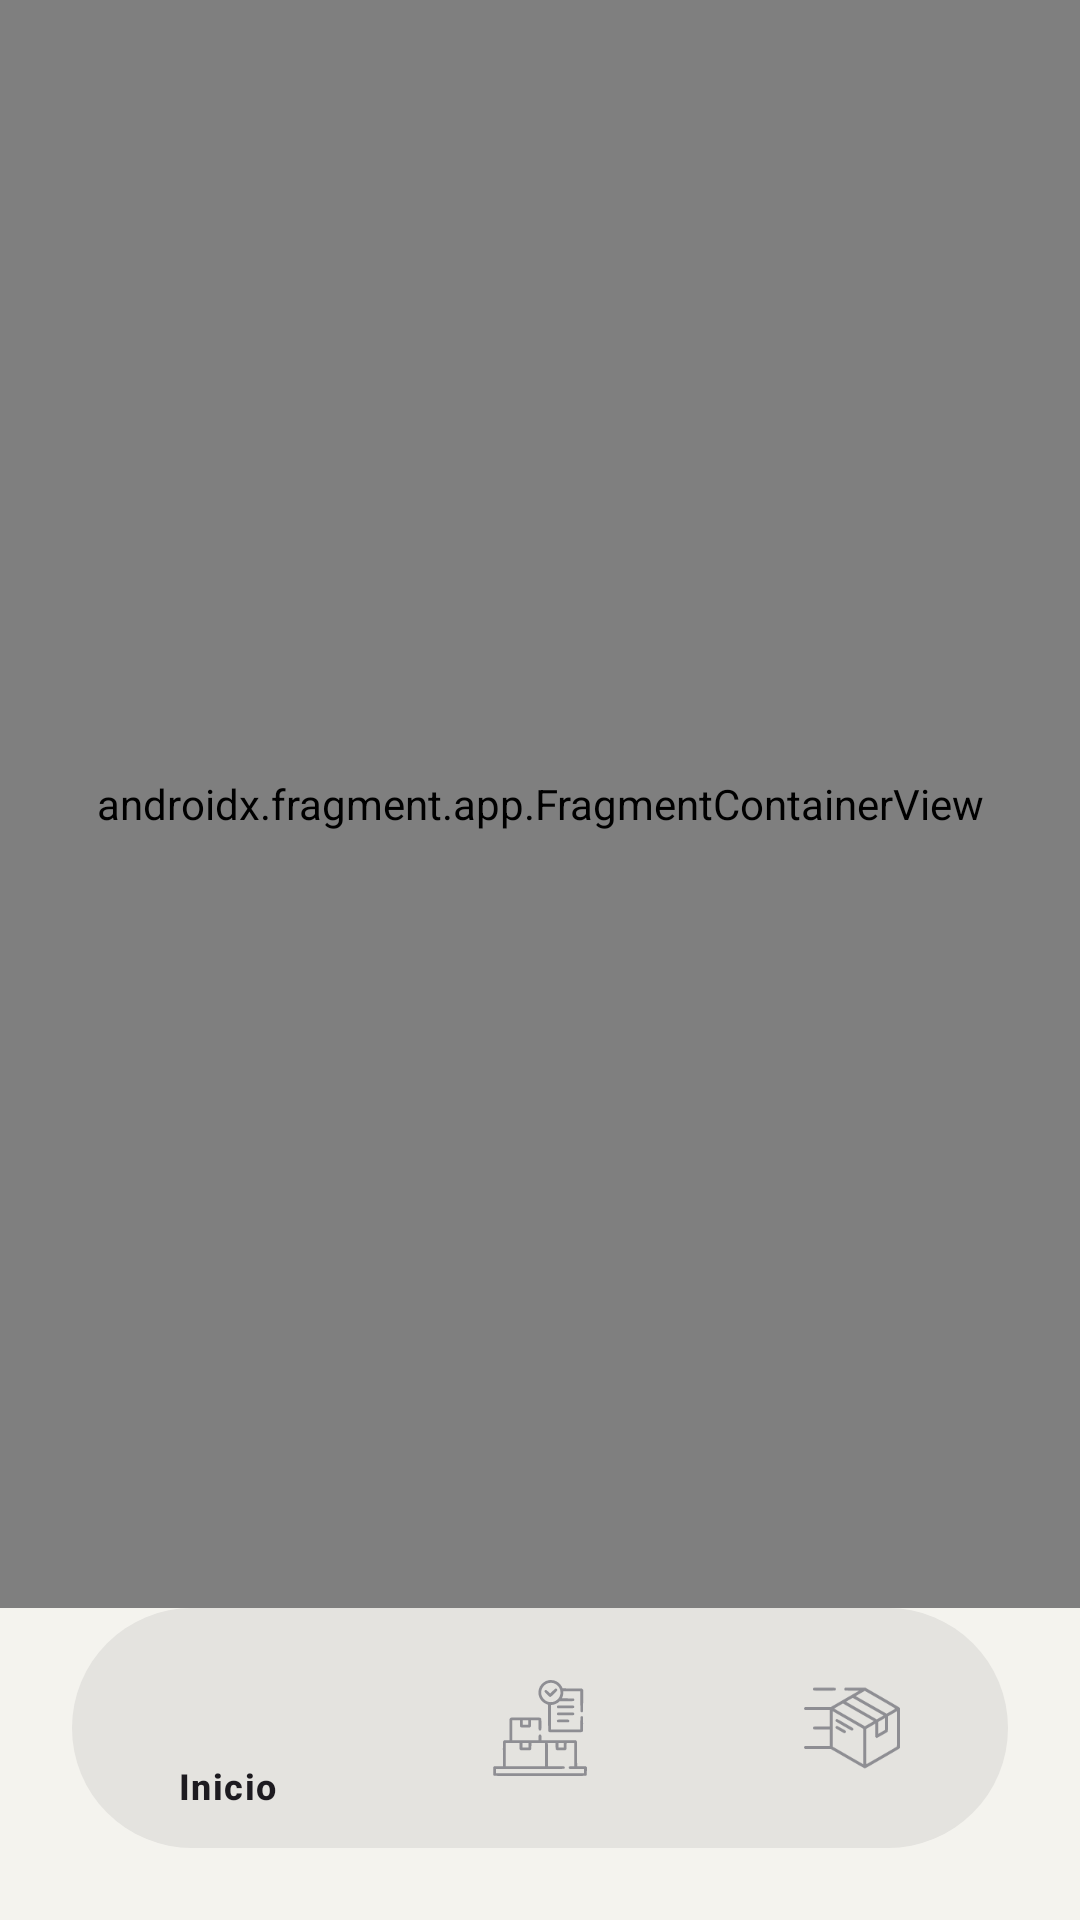

Write the Android layout XML for this screen, with the resource values it uses.
<!-- AndroidManifest.xml: activity theme Theme.InventarioAR -->
<!-- res/layout/activity_main.xml -->
<?xml version="1.0" encoding="utf-8"?>
<androidx.constraintlayout.widget.ConstraintLayout
    xmlns:android="http://schemas.android.com/apk/res/android"
    xmlns:app="http://schemas.android.com/apk/res-auto"
    xmlns:tools="http://schemas.android.com/tools"
    android:layout_width="match_parent"
    android:layout_height="match_parent"
    tools:context=".MainActivity"
    android:fitsSystemWindows="true"
    android:background="@color/primary"
    >

    <androidx.fragment.app.FragmentContainerView
        android:id="@+id/nav_host_fragment"
        android:name="androidx.navigation.fragment.NavHostFragment"
        android:layout_width="0dp"
        android:layout_height="0dp"
        app:defaultNavHost="true"
        app:layout_constraintBottom_toTopOf="@+id/bottomNavigationView"
        app:layout_constraintEnd_toEndOf="parent"
        app:layout_constraintStart_toStartOf="parent"
        app:layout_constraintTop_toTopOf="parent"
        app:navGraph="@navigation/nav_graph"
        />

    <com.google.android.material.bottomnavigation.BottomNavigationView
        android:id="@+id/bottomNavigationView"
        android:layout_width="match_parent"
        android:layout_height="0dp"
        android:layout_marginHorizontal="24dp"
        android:layout_marginBottom="24dp"
        android:background="@drawable/bg_menu_flotante"
        app:elevation="0dp"
        app:itemIconTint="@color/text_secondary"
        app:itemIconSize="32dp"
        app:menu="@menu/bottom_nav_menu"
        app:layout_constraintBottom_toBottomOf="parent"
        app:layout_constraintEnd_toEndOf="parent"
        app:layout_constraintStart_toStartOf="parent"
        app:itemActiveIndicatorStyle="@style/FondoPildoraMenu"
        app:labelVisibilityMode="selected"
        />

</androidx.constraintlayout.widget.ConstraintLayout>
<!-- resources referenced by this layout -->
<resources>
  <color name="primary">#F4F3EE</color>
  <color name="text_secondary">#8E8E93</color>
  <!-- drawable bg_menu_flotante (drawable) -->
  <?xml version="1.0" encoding="utf-8"?>
  <shape xmlns:android="http://schemas.android.com/apk/res/android"
      android:shape="rectangle">
  
      <solid android:color="@color/primary_variant" />
      <corners android:radius="40dp" />
  
  </shape>
  <style name="FondoPildoraMenu" parent="Widget.Material3.BottomNavigationView.ActiveIndicator">
          <item name="android:color">@color/primary</item>
          <item name="shapeAppearance">@style/ShapeIndicadorNav</item>
          <item name="android:width">56dp</item>
          <item name="android:height">56dp</item>
      </style>
  <style name="Theme.InventarioAR" parent="Base.Theme.InventarioAR" />
  <color name="primary_variant">#E4E3DF</color>
  <style name="ShapeIndicadorNav" parent="">
          <item name="cornerFamily">rounded</item>
          <item name="cornerSize">16dp</item>
      </style>
  <style name="Base.Theme.InventarioAR" parent="Theme.Material3.DayNight.NoActionBar">
          
          
          <item name="colorPrimary">@color/primary</item>
          <item name="colorPrimaryContainer">@color/primary_variant</item>
  
          <item name="colorSecondary">@color/secondary</item>
          <item name="colorSecondaryContainer">@color/secondary_variant</item>
      </style>
  <color name="secondary">#26A69A</color>
  <color name="secondary_variant">#00796B</color>
</resources>
